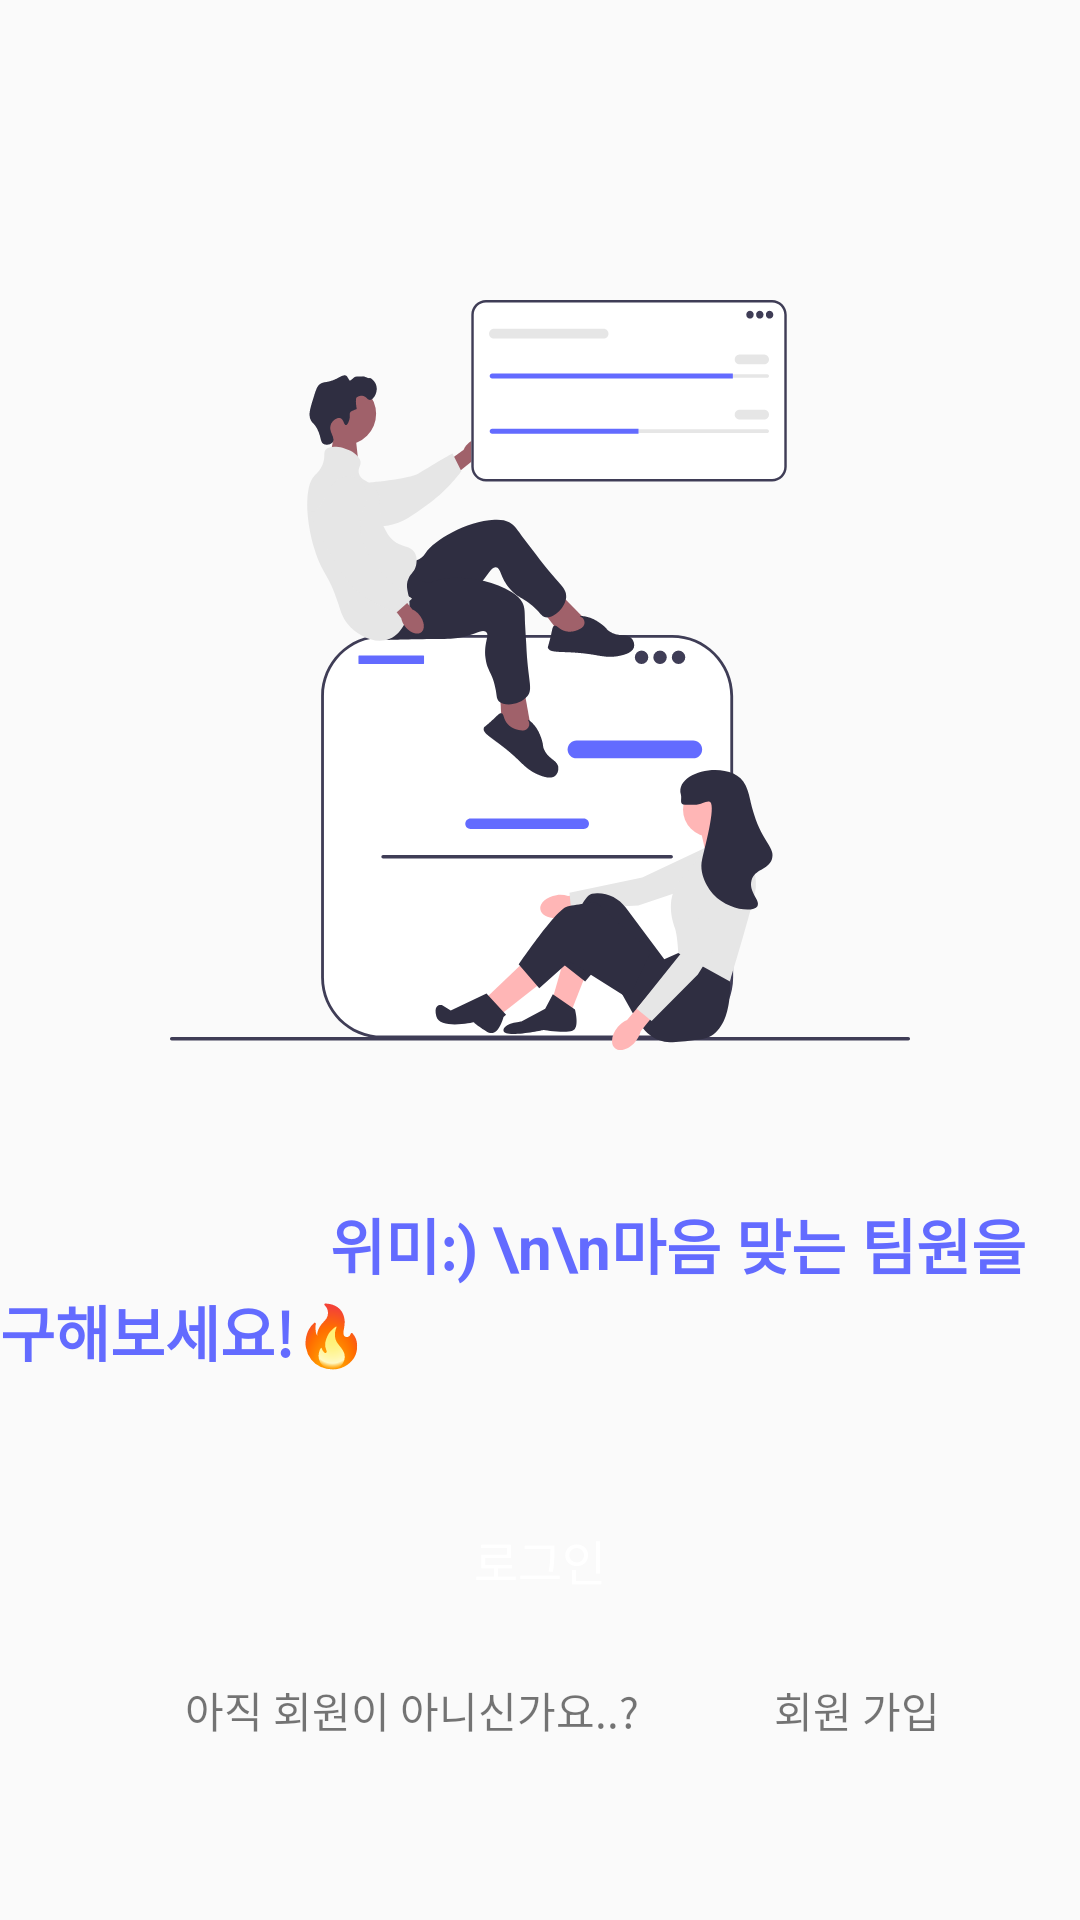

This screen was rendered from an Android layout file. Write that file and the resources it references.
<!-- AndroidManifest.xml: application theme Theme.RecruitmentOfProjectTeamMembers -->
<!-- res/layout/activity_main.xml -->
<?xml version="1.0" encoding="utf-8"?>
<androidx.constraintlayout.widget.ConstraintLayout xmlns:android="http://schemas.android.com/apk/res/android"
    xmlns:app="http://schemas.android.com/apk/res-auto"
    xmlns:tools="http://schemas.android.com/tools"
    android:layout_width="match_parent"
    android:layout_height="match_parent"
    tools:context=".MainActivity"
    tools:ignore="MissingDefaultResource">

    <TextView
        android:id="@+id/tvMain"
        android:layout_width="wrap_content"
        android:layout_height="wrap_content"
        android:text="                      위미:) \n\n마음 맞는 팀원을 구해보세요!🔥"
        android:textSize="20sp"
        android:textColor="@color/Point_P1"
        android:textStyle="bold"
        android:layout_marginTop="50dp"
        app:layout_constraintTop_toBottomOf="@+id/mainMark"
        app:layout_constraintEnd_toEndOf="parent"
        app:layout_constraintStart_toStartOf="parent" />

    <ImageView
        android:id="@+id/mainMark"
        android:layout_width="250dp"
        android:layout_height="250dp"
        app:layout_constraintTop_toTopOf="parent"
        app:layout_constraintLeft_toLeftOf="parent"
        app:layout_constraintRight_toRightOf="parent"
        android:layout_marginTop="100dp"
        android:src="@drawable/mainmark"/>

    <androidx.appcompat.widget.AppCompatButton
        android:id="@+id/btnLogin"
        style="@style/finpo_main_button"
        app:layout_constraintBottom_toBottomOf="parent"
        app:layout_constraintStart_toStartOf="parent"
        app:layout_constraintEnd_toEndOf="parent"
        android:layout_width="0dp"
        android:layout_height="40dp"
        android:text="로그인"
        android:layout_marginBottom="100dp"
        android:layout_marginHorizontal="20dp"/>

    <LinearLayout
        android:layout_width="wrap_content"
        android:layout_height="wrap_content"
        app:layout_constraintTop_toBottomOf="@+id/btnLogin"
        app:layout_constraintBottom_toBottomOf="parent"
        app:layout_constraintLeft_toLeftOf="parent"
        app:layout_constraintRight_toRightOf="parent"
        android:layout_marginBottom="40dp">

        <TextView
            android:layout_width="wrap_content"
            android:layout_height="wrap_content"
            android:padding="15dp"
            android:text="아직 회원이 아니신가요..?"/>

        <TextView
            android:id="@+id/btnSignUp"
            android:layout_width="wrap_content"
            android:layout_height="wrap_content"
            android:layout_marginStart="30dp"
            android:text="회원 가입" />
    </LinearLayout>

</androidx.constraintlayout.widget.ConstraintLayout>
<!-- resources referenced by this layout -->
<resources>
  <color name="Point_P1">#636bff</color>
  <!-- drawable mainmark: vector/xml drawable (drawable, 13874 chars, omitted) -->
  <style name="finpo_main_button" parent="Widget.AppCompat.Button.Borderless">
          <item name="android:background">@drawable/selector_main_button_bg</item>
          <item name="android:minWidth">0dp</item>
          <item name="android:minHeight">0dp</item>
          <item name="android:paddingStart">20dp</item>
          <item name="android:paddingEnd">20dp</item>
          <item name="android:textColor">@color/selector_main_button_text</item>
          <item name="android:textSize">16sp</item>
      </style>
  <style name="Theme.RecruitmentOfProjectTeamMembers" parent="Theme.AppCompat.Light">
          <item name="windowNoTitle">true</item>
          
          <item name="colorPrimary">@color/purple_500</item>
          <item name="colorPrimaryVariant">@color/purple_700</item>
          <item name="colorOnPrimary">@color/white</item>
          
          <item name="colorSecondary">@color/teal_200</item>
          <item name="colorSecondaryVariant">@color/teal_700</item>
          <item name="colorOnSecondary">@color/black</item>
          
          <item name="android:statusBarColor">?attr/colorPrimaryVariant</item>
          
      </style>
  <color name="purple_500">#FF6200EE</color>
  <color name="purple_700">#FF3700B3</color>
  <color name="white">#FFFFFFFF</color>
  <color name="teal_200">#FF03DAC5</color>
  <color name="teal_700">#FF018786</color>
  <color name="black">#FF000000</color>
</resources>
